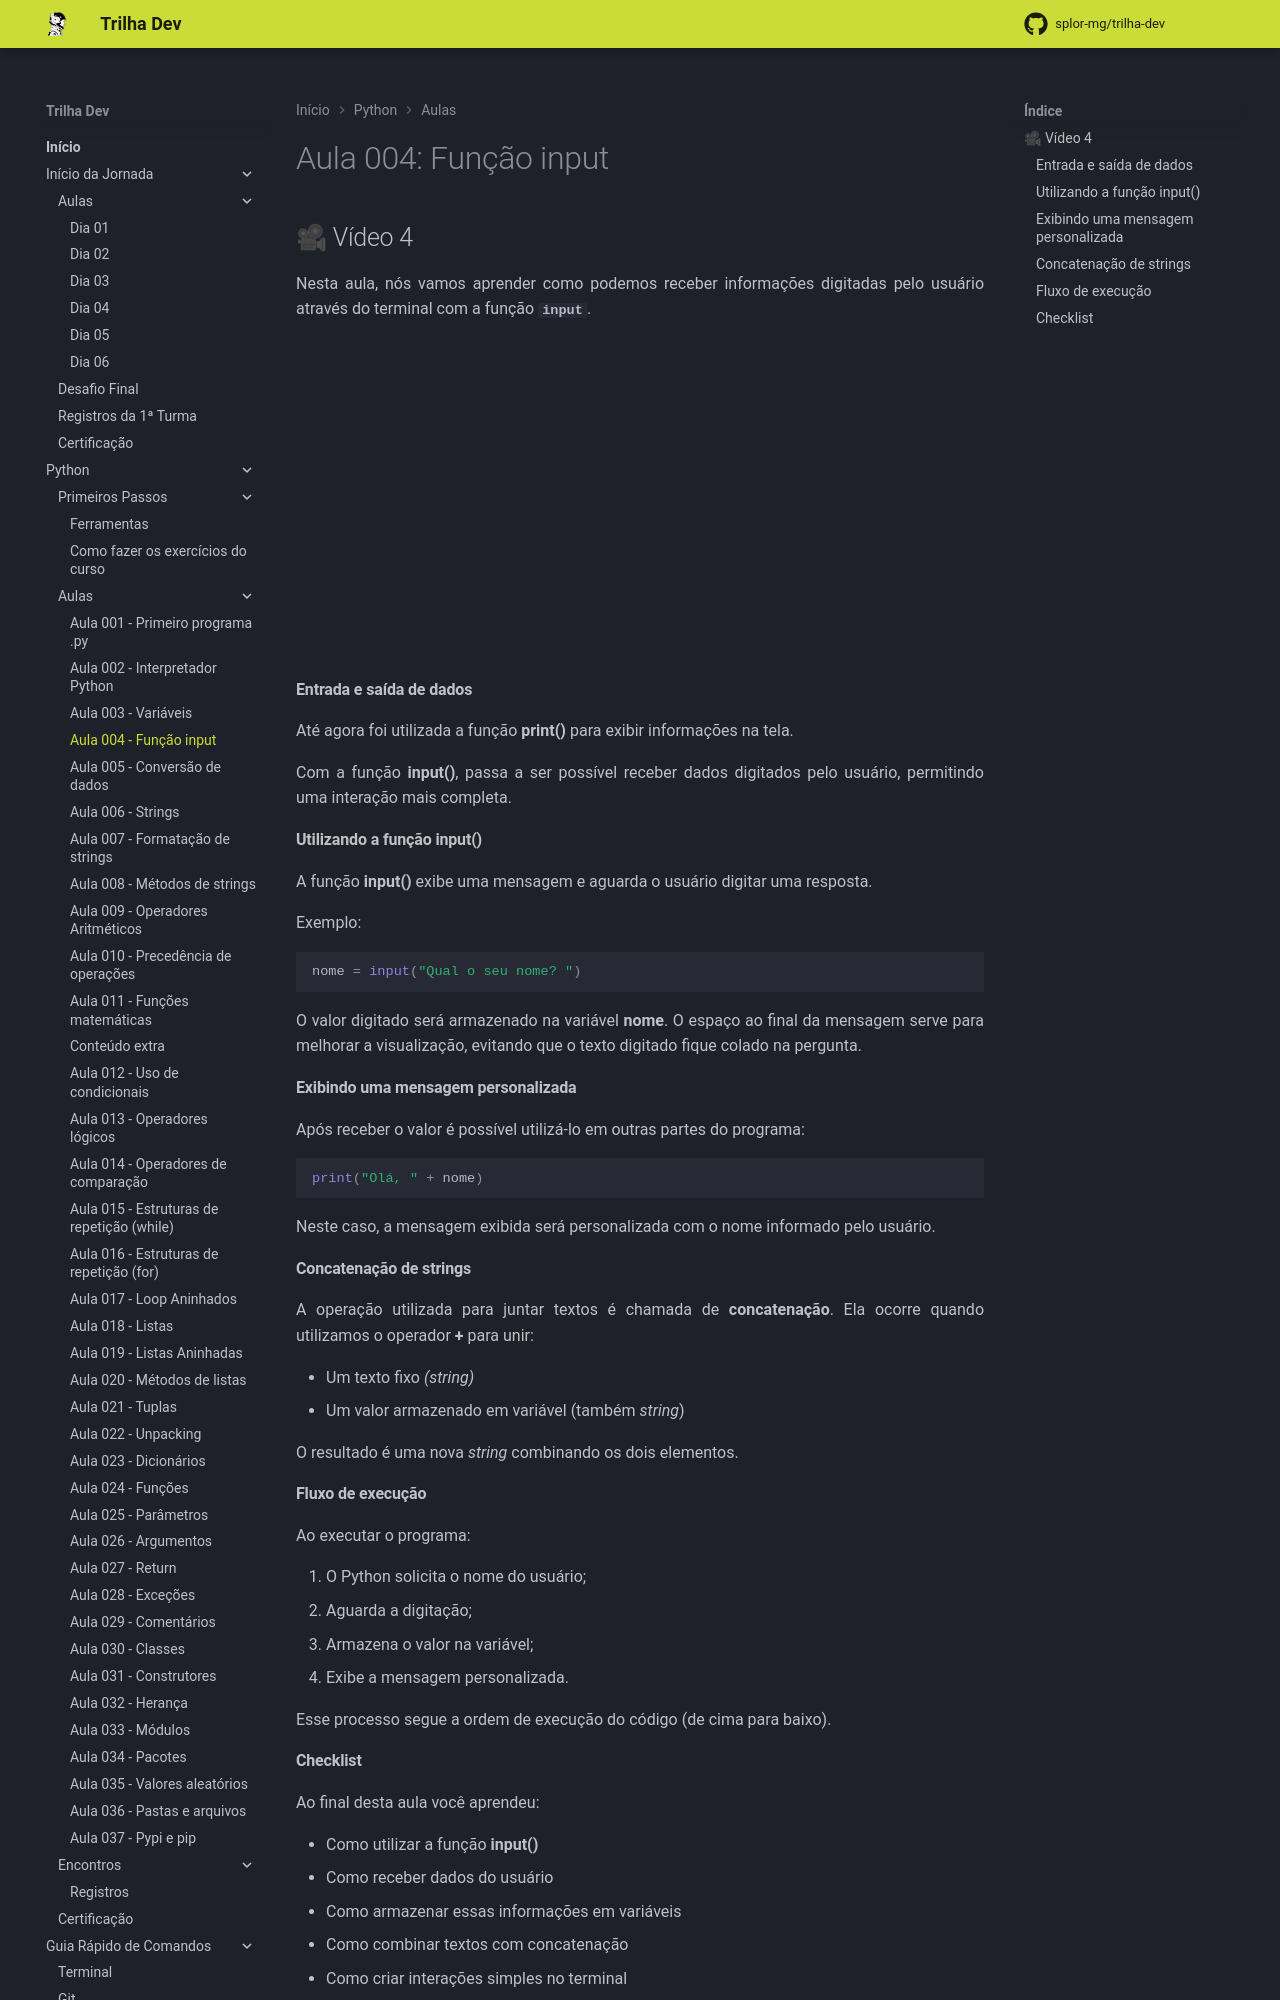

repository: splor-mg/trilha-dev · page: main/python/aulas/004_funcao_input/index.html · generator: mkdocs

---
comments: true
---
# Aula 004: Função input

## 🎥 Vídeo 4

Nesta aula, nós vamos aprender como podemos receber informações digitadas pelo usuário através do terminal com a função **`input`**.

<iframe width="560" height="315" src="https://www.youtube.com/embed/sgebdUm6ZIc?si=IFXXNmpJR6zKq_iE" title="YouTube video player" frameborder="0" allow="accelerometer; autoplay; clipboard-write; encrypted-media; gyroscope; picture-in-picture; web-share" referrerpolicy="strict-origin-when-cross-origin" allowfullscreen></iframe>

#### **Entrada e saída de dados**

Até agora foi utilizada a função **print()** para exibir informações na tela.

Com a função **input()**, passa a ser possível receber dados digitados pelo usuário, permitindo uma interação mais completa.

#### **Utilizando a função input()**

A função **input()** exibe uma mensagem e aguarda o usuário digitar uma resposta.

Exemplo:

``` py
nome = input("Qual o seu nome? ")
```

O valor digitado será armazenado na variável **nome**.
O espaço ao final da mensagem serve para melhorar a visualização, evitando que o texto digitado fique colado na pergunta.

#### **Exibindo uma mensagem personalizada**

Após receber o valor é possível utilizá-lo em outras partes do programa:

``` py
print("Olá, " + nome)
```

Neste caso, a mensagem exibida será personalizada com o nome informado pelo usuário.

#### **Concatenação de strings**

A operação utilizada para juntar textos é chamada de **concatenação**.
Ela ocorre quando utilizamos o operador **+** para unir:

- Um texto fixo _(string)_
- Um valor armazenado em variável (também _string_)

O resultado é uma nova _string_ combinando os dois elementos.

#### **Fluxo de execução**

Ao executar o programa:

1.  O Python solicita o nome do usuário;
2.  Aguarda a digitação;
3.  Armazena o valor na variável;
4.  Exibe a mensagem personalizada.

Esse processo segue a ordem de execução do código (de cima para baixo).
